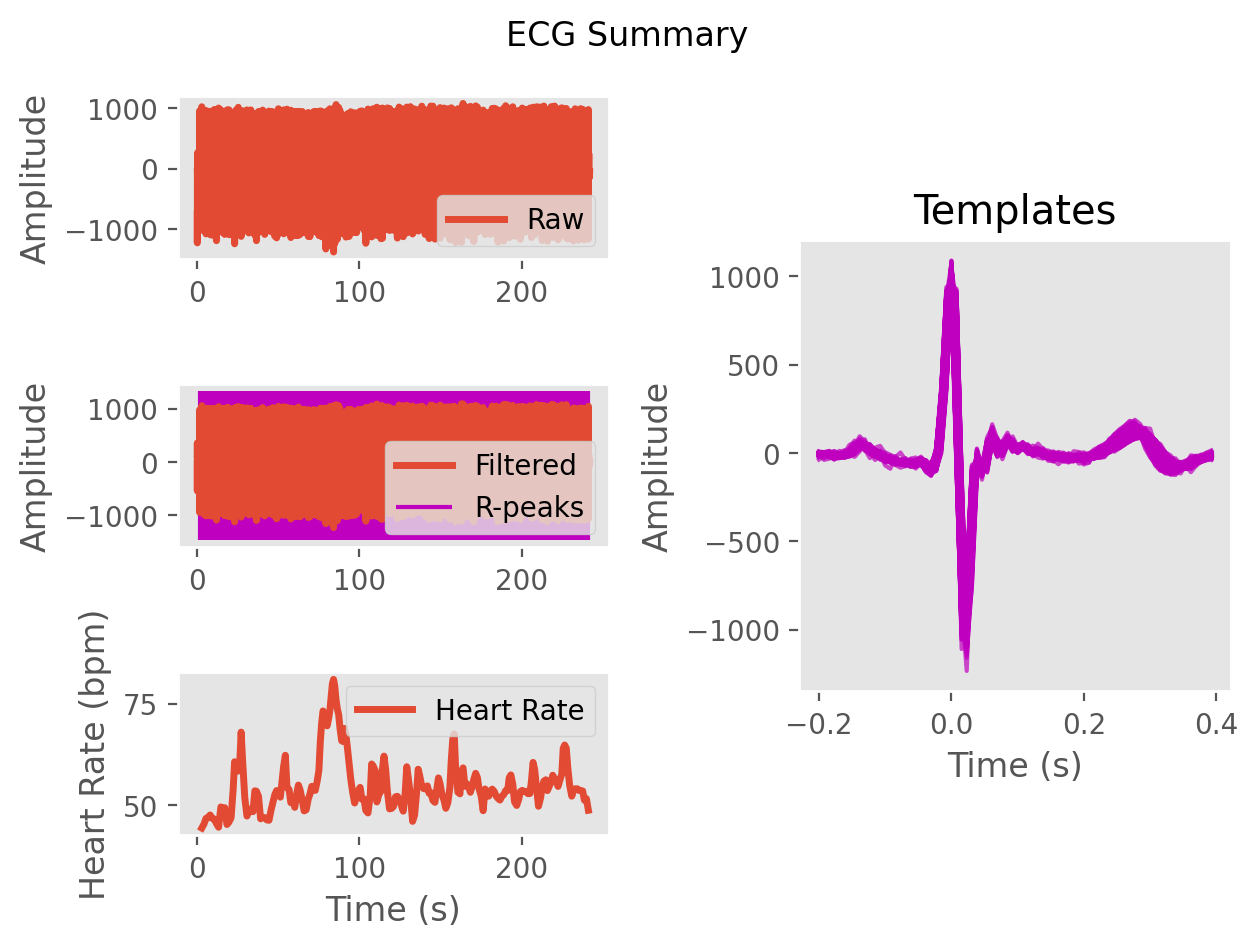

The file beside this chart, header and first rows:
ECG, -36.0015182642272, -545.986852283283, -63.623284808116, 355.9042336569218, 190.5736264141895, 190.39498669995768, 298.61775102787, 151.52425541792408, 75.40918056924966, 126.18307932370769, 63.04681367069025, 5.569571602488544, 22.13193426010521, -2.972300210971765, -27.394035739035346, -15.238399792120628, -24.725446258661428, -38.208482178706404, -33.21419946077812, -36.69890089261339, -42.433410789712646, -35.72678797702636, -29.64825354844091
Time (s), 0.0, 0.007692, 0.01538, 0.02308, 0.03077, 0.03846, 0.04615, 0.05385, 0.06154, 0.06923, 0.07692, 0.08462, 0.09231, 0.1, 0.1077, 0.1154, 0.1231, 0.1308, 0.1385, 0.1462, 0.1538, 0.1615, 0.1692
Rpeaks, 181, 360, 531, 699, 862, 1030, 1192, 1364, 1534, 1708, 1891, 2019, 2198, 2378, 2539, 2711, 2878, 2990, 3109, 3289, 3407, 3515, 3634
IBI Series
Heart Rate
